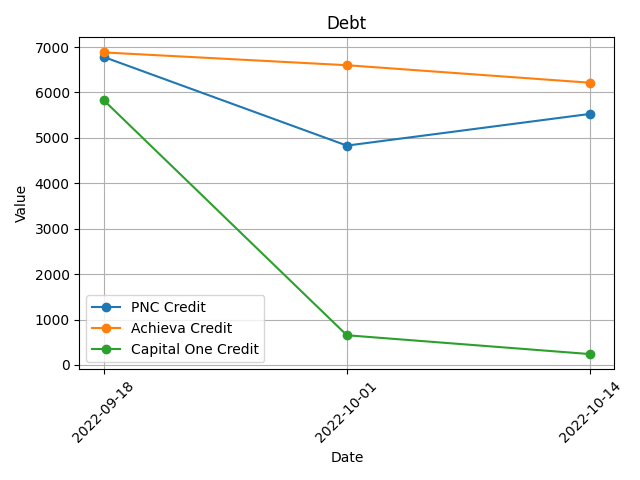

The data file committed next to this chart (first rows):
Date, Name, Value
2022-09-18, Achieva Credit, 6882
2022-09-18, PNC Credit, 6782
2022-09-18, Capital One Credit, 5830
2022-10-01, Achieva Credit, 6600
2022-10-01, PNC Credit, 4830
2022-10-01, Capital One Credit, 653.7
2022-10-14, Achieva Credit, 6214
2022-10-14, PNC Credit, 5528
2022-10-14, Capital One Credit, 238.9
